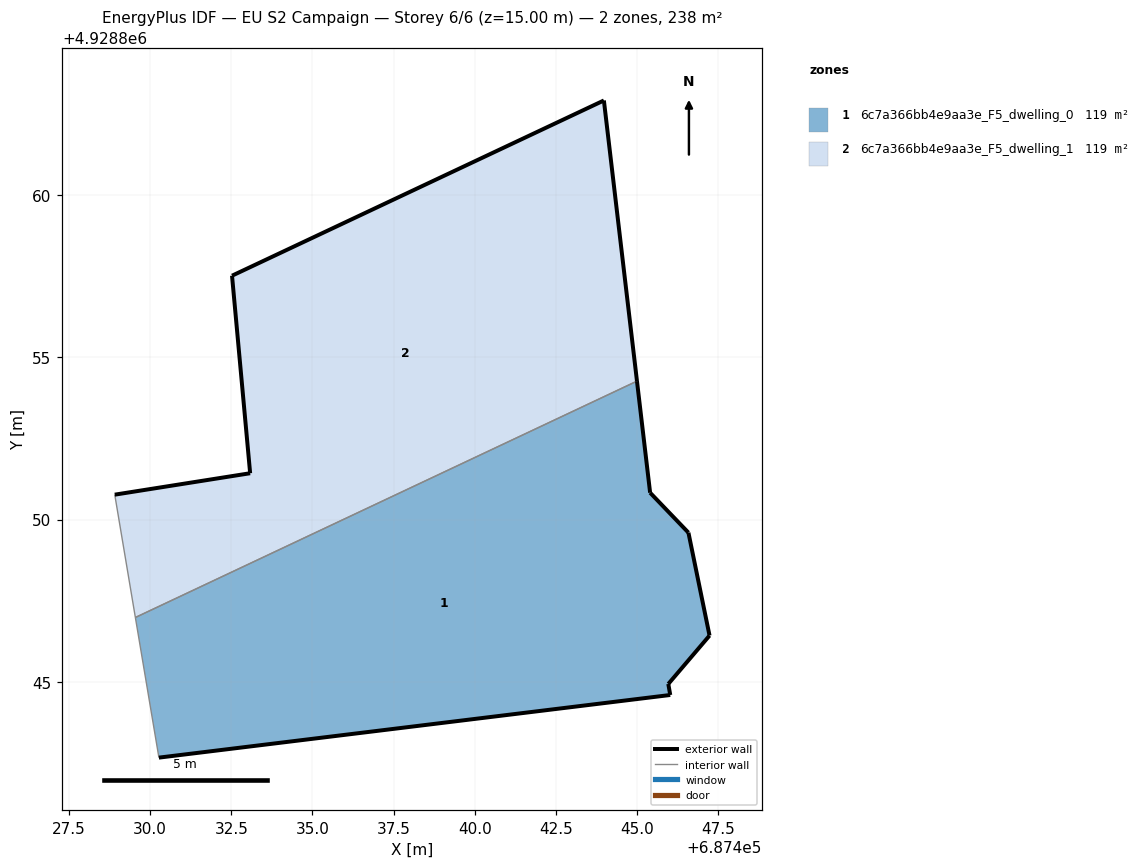
=== STOREY PLAN SPEC (per zone: floor XY polygon, exterior-wall plan segments, windows/doors) ===
zone 1: 6c7a366bb4e9aa3e_F5_dwelling_0  (118.8 m²)
  floor: (687446.02, 4928844.59) (687445.96, 4928844.93) (687447.23, 4928846.42) (687446.58, 4928849.59) (687445.40, 4928850.83) (687444.99, 4928854.26) (687429.54, 4928846.98) (687430.27, 4928842.67)
  exterior wall: (687447.23, 4928846.42) – (687445.96, 4928844.93)  [2.0 m]
  exterior wall: (687445.96, 4928844.93) – (687446.02, 4928844.59)  [0.3 m]
  exterior wall: (687446.02, 4928844.59) – (687430.27, 4928842.67)  [15.9 m]
  exterior wall: (687444.99, 4928854.26) – (687445.40, 4928850.83)  [3.5 m]
  exterior wall: (687445.40, 4928850.83) – (687446.58, 4928849.59)  [1.7 m]
  exterior wall: (687446.58, 4928849.59) – (687447.23, 4928846.42)  [3.2 m]
  interior walls: 2
zone 2: 6c7a366bb4e9aa3e_F5_dwelling_1  (118.8 m²)
  floor: (687444.99, 4928854.26) (687443.97, 4928862.91) (687432.52, 4928857.51) (687433.08, 4928851.42) (687428.91, 4928850.76) (687429.54, 4928846.98)
  exterior wall: (687443.97, 4928862.91) – (687444.99, 4928854.26)  [8.7 m]
  exterior wall: (687428.91, 4928850.76) – (687433.08, 4928851.42)  [4.2 m]
  exterior wall: (687433.08, 4928851.42) – (687432.52, 4928857.51)  [6.1 m]
  exterior wall: (687432.52, 4928857.51) – (687443.97, 4928862.91)  [12.7 m]
  interior walls: 2

=== DERIVED (storey summary) ===
Building: EU S2 Campaign
Storey: 6 of 6  (floor level z = 15.00 m)
Storey gross floor area: 237.7 m²
Zones on this storey: 2
  - 6c7a366bb4e9aa3e_F5_dwelling_0: floor 118.8 m²; exterior wall 26.6 m (79.7 m²); WWR 0.0%
  - 6c7a366bb4e9aa3e_F5_dwelling_1: floor 118.8 m²; exterior wall 31.7 m (95.1 m²); WWR 0.0%
Zone adjacency (shared interzone walls):
  - 6c7a366bb4e9aa3e_F5_dwelling_0 ↔ 6c7a366bb4e9aa3e_F5_dwelling_1